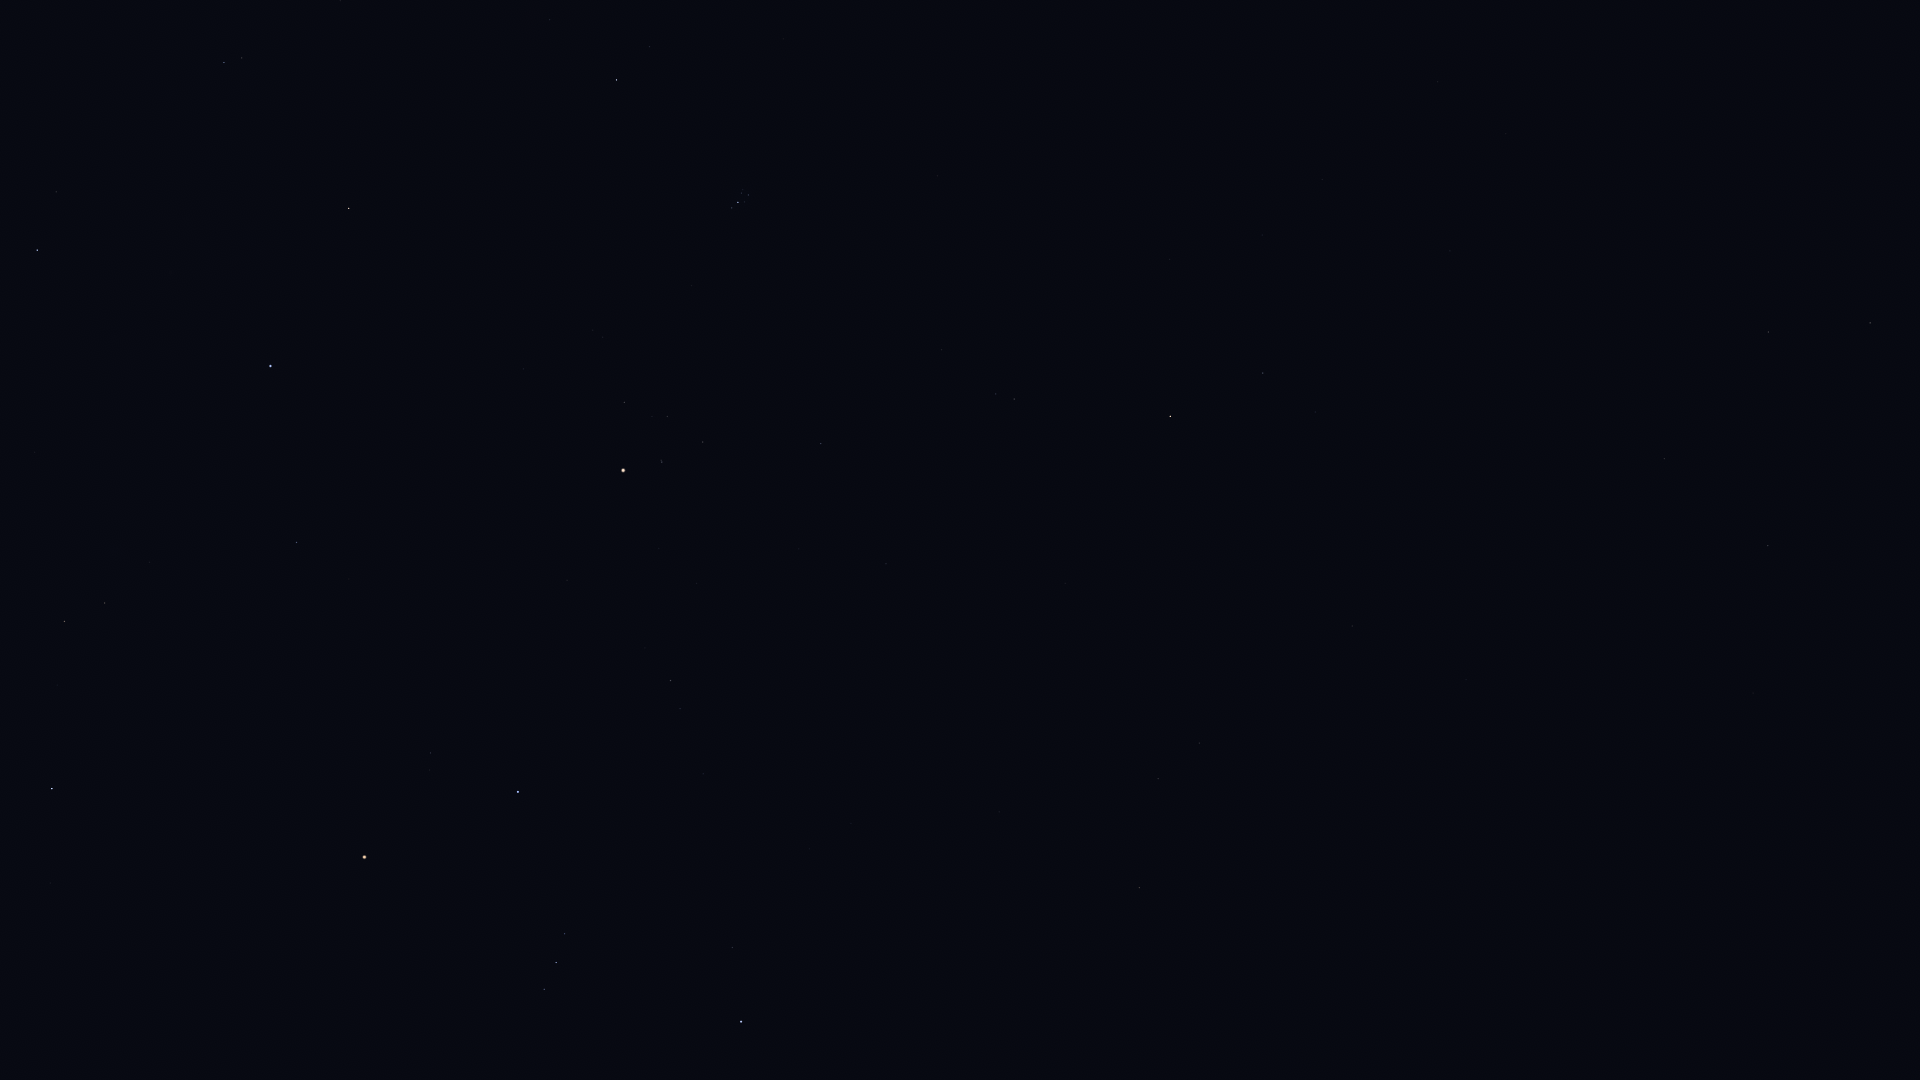

Data behind this chart, as committed beside it:
Star_ID, Name, X, Y
7007, HIP 7007, 1547, 83
7884, HIP 7884, 1506, 134
8198, Torcular, 1438, 82
8645, Baten Kaitos, 1664, 459
8833, HIP 8833, 1482, 215
9487, Alrescha, 1450, 251
10826, Mira, 1445, 408
12093, HIP 12093, 1266, 309
12706, Kaffaljidhma, 1263, 373
12843, HIP 12843, 1518, 770
12961, Koeia, 1564, 859
13147, HIP 13147, 1664, 1040
15474, Angetenar, 1520, 832
13701, Azha, 1352, 626
14135, Menkar, 1170, 416
13993, Ayeyarwady, 1478, 853
14146, HIP 14146, 1502, 912
14838, Botein, 937, 176
14879, Dalim, 1525, 1035
15197, Zibal, 1266, 682
15900, HIP 15900, 1014, 399
16537, Ran, 1199, 743
16611, HIP 16611, 1342, 962
17378, Rana, 1158, 779
18246, Atik, 650, 47
17489, Celaeno, 747, 192
17499, Electra, 748, 195
17531, Taygeta, 743, 190
17573, Maia, 742, 193
17579, Asterope, 739, 190
17608, Merope, 745, 202
17651, HIP 17651, 1307, 1026
17702, Alcyone, 738, 202
17851, Pleione, 731, 206
18543, Zaurak, 1140, 888
18614, Menkib, 550, 20
18724, HIP 18724, 821, 443
19587, Beid, 999, 812
19849, Keid, 995, 836
20205, Prima Hyadum, 703, 442
20455, Secunda Hyadum, 667, 416
20648, HIP 20648, 652, 416
20889, Ain, 624, 402
20894, Chamukuy, 662, 462
21109, Hoggar, 780, 670
21421, Aldebaran, 623, 470
21444, HIP 21444, 851, 823
21594, Sceptrum, 977, 1019
21881, HIP 21881, 524, 369
22109, HIP 22109, 810, 849
22449, Tabit, 671, 680
22701, HIP 22701, 803, 909
22730, HIP 22730, 706, 770
23015, Hassaleh, 349, 208
23453, Saclateni, 242, 58
23767, Haedus, 224, 62
23875, Cursa, 732, 947
24244, HIP 24244, 798, 1075
24436, Rigel, 741, 1022
25336, Bellatrix, 518, 792
... 27 more rows
